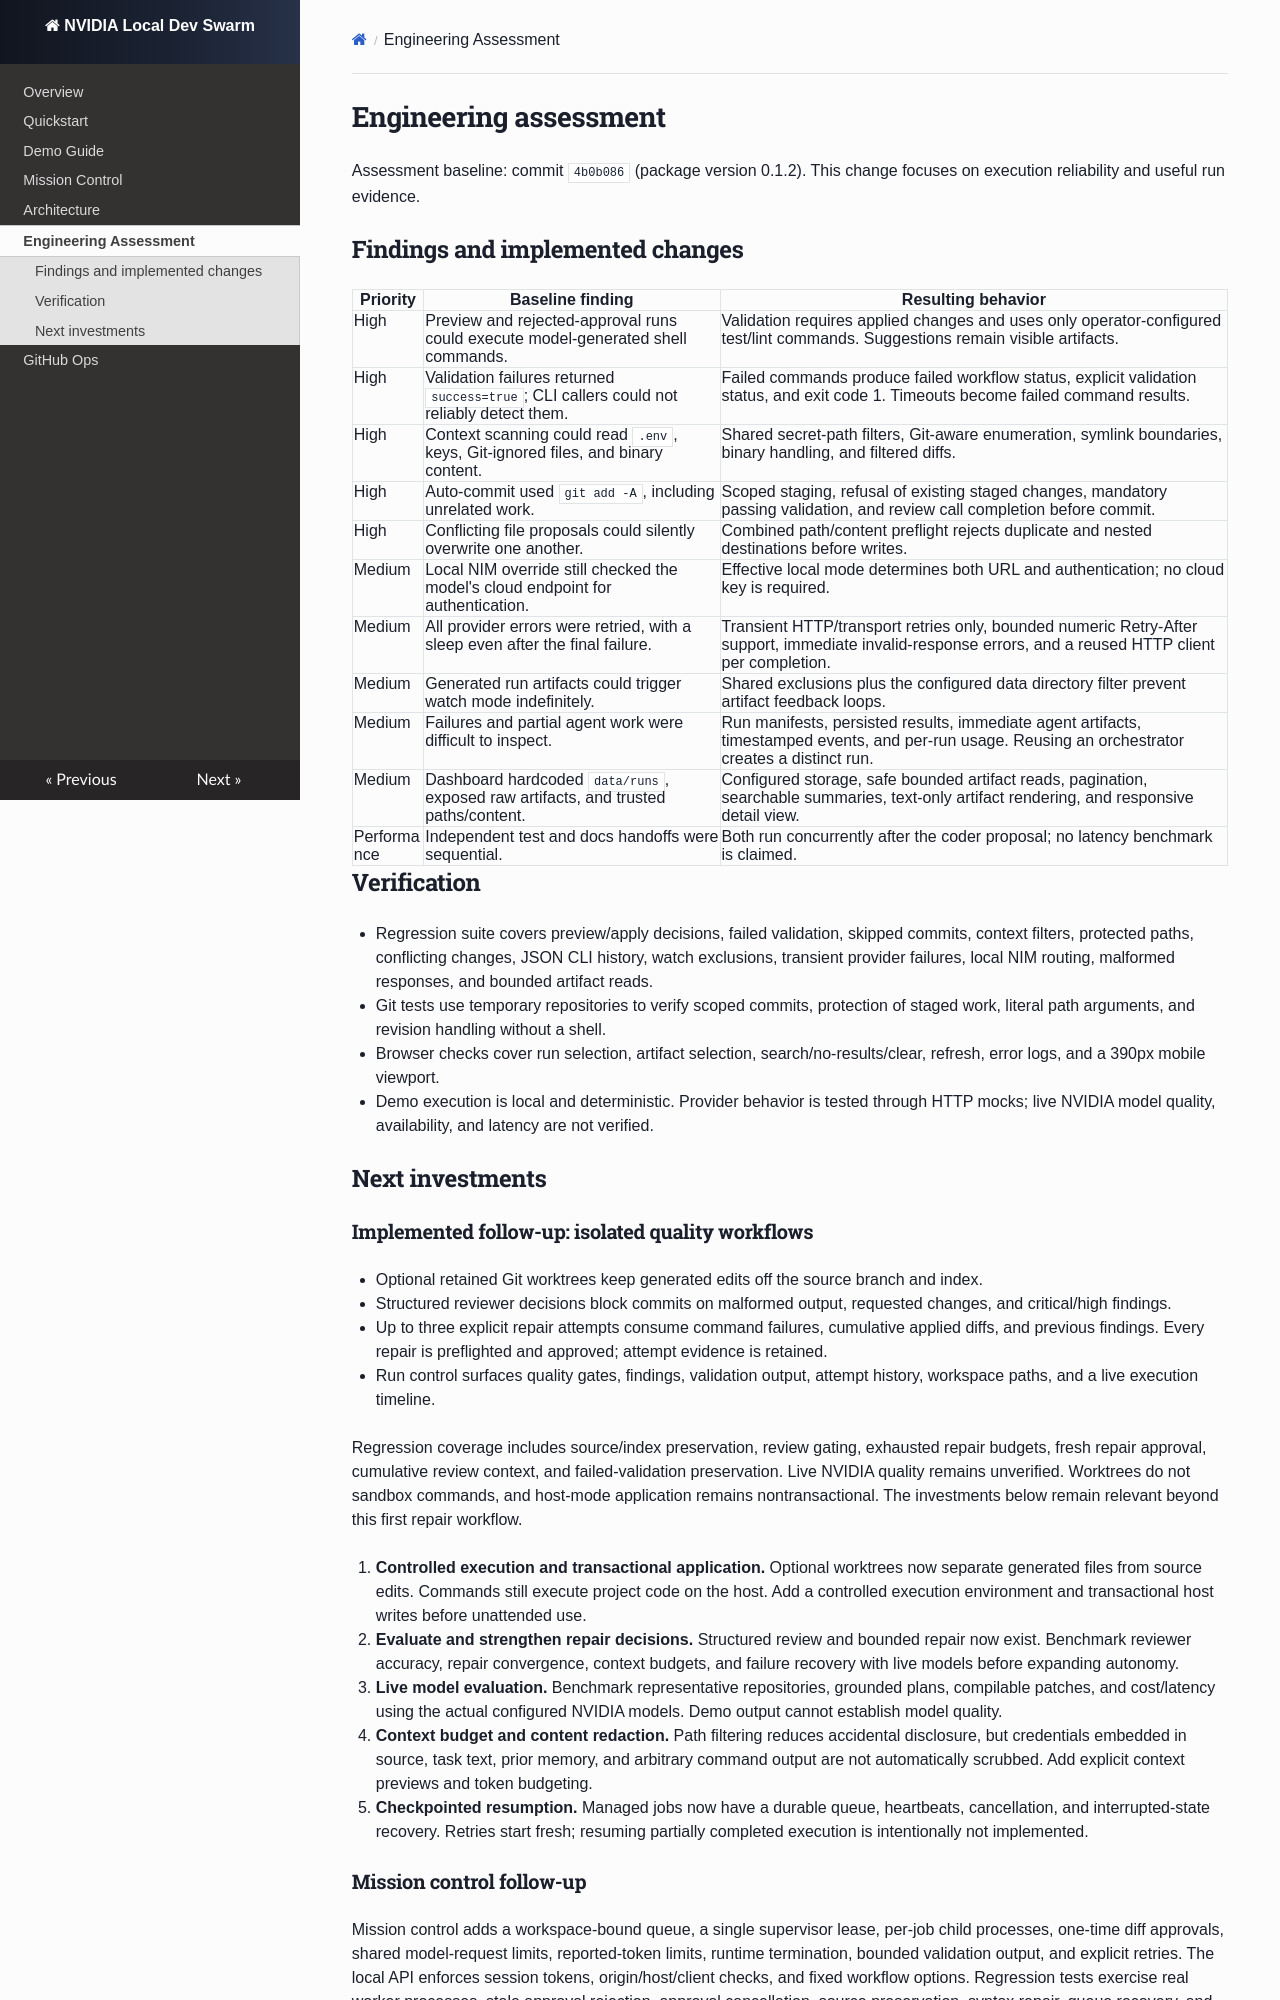

repository: akshitnanda/Nvidia-ai · page: engineering-assessment/index.html · generator: mkdocs

# Engineering assessment

Assessment baseline: commit `4b0b086` (package version 0.1.2). This change focuses on execution reliability and useful run evidence.

## Findings and implemented changes

| Priority | Baseline finding | Resulting behavior |
| --- | --- | --- |
| High | Preview and rejected-approval runs could execute model-generated shell commands. | Validation requires applied changes and uses only operator-configured test/lint commands. Suggestions remain visible artifacts. |
| High | Validation failures returned `success=true`; CLI callers could not reliably detect them. | Failed commands produce failed workflow status, explicit validation status, and exit code 1. Timeouts become failed command results. |
| High | Context scanning could read `.env`, keys, Git-ignored files, and binary content. | Shared secret-path filters, Git-aware enumeration, symlink boundaries, binary handling, and filtered diffs. |
| High | Auto-commit used `git add -A`, including unrelated work. | Scoped staging, refusal of existing staged changes, mandatory passing validation, and review call completion before commit. |
| High | Conflicting file proposals could silently overwrite one another. | Combined path/content preflight rejects duplicate and nested destinations before writes. |
| Medium | Local NIM override still checked the model's cloud endpoint for authentication. | Effective local mode determines both URL and authentication; no cloud key is required. |
| Medium | All provider errors were retried, with a sleep even after the final failure. | Transient HTTP/transport retries only, bounded numeric Retry-After support, immediate invalid-response errors, and a reused HTTP client per completion. |
| Medium | Generated run artifacts could trigger watch mode indefinitely. | Shared exclusions plus the configured data directory filter prevent artifact feedback loops. |
| Medium | Failures and partial agent work were difficult to inspect. | Run manifests, persisted results, immediate agent artifacts, timestamped events, and per-run usage. Reusing an orchestrator creates a distinct run. |
| Medium | Dashboard hardcoded `data/runs`, exposed raw artifacts, and trusted paths/content. | Configured storage, safe bounded artifact reads, pagination, searchable summaries, text-only artifact rendering, and responsive detail view. |
| Performance | Independent test and docs handoffs were sequential. | Both run concurrently after the coder proposal; no latency benchmark is claimed. |

## Verification

- Regression suite covers preview/apply decisions, failed validation, skipped commits, context filters, protected paths, conflicting changes, JSON CLI history, watch exclusions, transient provider failures, local NIM routing, malformed responses, and bounded artifact reads.
- Git tests use temporary repositories to verify scoped commits, protection of staged work, literal path arguments, and revision handling without a shell.
- Browser checks cover run selection, artifact selection, search/no-results/clear, refresh, error logs, and a 390px mobile viewport.
- Demo execution is local and deterministic. Provider behavior is tested through HTTP mocks; live NVIDIA model quality, availability, and latency are not verified.

## Next investments

### Implemented follow-up: isolated quality workflows

- Optional retained Git worktrees keep generated edits off the source branch and index.
- Structured reviewer decisions block commits on malformed output, requested changes, and critical/high findings.
- Up to three explicit repair attempts consume command failures, cumulative applied diffs, and previous findings. Every repair is preflighted and approved; attempt evidence is retained.
- Run control surfaces quality gates, findings, validation output, attempt history, workspace paths, and a live execution timeline.

Regression coverage includes source/index preservation, review gating, exhausted repair budgets, fresh repair approval, cumulative review context, and failed-validation preservation. Live NVIDIA quality remains unverified. Worktrees do not sandbox commands, and host-mode application remains nontransactional. The investments below remain relevant beyond this first repair workflow.

1. **Controlled execution and transactional application.** Optional worktrees now separate generated files from source edits. Commands still execute project code on the host. Add a controlled execution environment and transactional host writes before unattended use.
2. **Evaluate and strengthen repair decisions.** Structured review and bounded repair now exist. Benchmark reviewer accuracy, repair convergence, context budgets, and failure recovery with live models before expanding autonomy.
3. **Live model evaluation.** Benchmark representative repositories, grounded plans, compilable patches, and cost/latency using the actual configured NVIDIA models. Demo output cannot establish model quality.
4. **Context budget and content redaction.** Path filtering reduces accidental disclosure, but credentials embedded in source, task text, prior memory, and arbitrary command output are not automatically scrubbed. Add explicit context previews and token budgeting.
5. **Checkpointed resumption.** Managed jobs now have a durable queue, heartbeats, cancellation, and interrupted-state recovery. Retries start fresh; resuming partially completed execution is intentionally not implemented.
